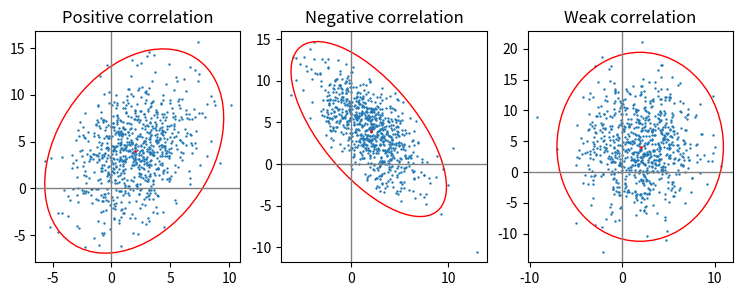

Recreate this plot in Python.
import matplotlib.pyplot as plt
import numpy as np

from matplotlib.patches import Ellipse
import matplotlib.transforms as transforms

def confidence_ellipse(x, y, ax, n_std=3.0, facecolor='none', **kwargs):
    """
    Create a plot of the covariance confidence ellipse of *x* and *y*.

    Parameters
    ----------
    x, y : array-like, shape (n, )
        Input data.

    ax : matplotlib.axes.Axes
        The Axes object to draw the ellipse into.

    n_std : float
        The number of standard deviations to determine the ellipse's radiuses.

    **kwargs
        Forwarded to `~matplotlib.patches.Ellipse`

    Returns
    -------
    matplotlib.patches.Ellipse
    """
    if x.size != y.size:
        raise ValueError("x and y must be the same size")

    cov = np.cov(x, y)
    pearson = cov[0, 1]/np.sqrt(cov[0, 0] * cov[1, 1])
    # Using a special case to obtain the eigenvalues of this
    # two-dimensional dataset.
    ell_radius_x = np.sqrt(1 + pearson)
    ell_radius_y = np.sqrt(1 - pearson)
    ellipse = Ellipse((0, 0), width=ell_radius_x * 2, height=ell_radius_y * 2,
                      facecolor=facecolor, **kwargs)

    # Calculating the standard deviation of x from
    # the squareroot of the variance and multiplying
    # with the given number of standard deviations.
    scale_x = np.sqrt(cov[0, 0]) * n_std
    mean_x = np.mean(x)

    # calculating the standard deviation of y ...
    scale_y = np.sqrt(cov[1, 1]) * n_std
    mean_y = np.mean(y)

    transf = transforms.Affine2D() \
        .rotate_deg(45) \
        .scale(scale_x, scale_y) \
        .translate(mean_x, mean_y)

    ellipse.set_transform(transf + ax.transData)
    return ax.add_patch(ellipse)

def get_correlated_dataset(n, dependency, mu, scale):
    latent = np.random.randn(n, 2)
    dependent = latent.dot(dependency)
    scaled = dependent * scale
    scaled_with_offset = scaled + mu
    # return x and y of the new, correlated dataset
    return scaled_with_offset[:, 0], scaled_with_offset[:, 1]

np.random.seed(0)


PARAMETERS = {
    'Positive correlation': [[0.85, 0.35],
                             [0.15, -0.65]],
    'Negative correlation': [[0.9, -0.4],
                             [0.1, -0.6]],
    'Weak correlation': [[1, 0],
                         [0, 1]],
}


mu = 2, 4
scale = 3, 5


fig, axs = plt.subplots(1, 3, figsize=(9, 3))
for ax, (title, dependency) in zip(axs, PARAMETERS.items()):
    x, y = get_correlated_dataset(800, dependency, mu, scale)
    ax.scatter(x, y, s=0.5)

    ax.axvline(c='grey', lw=1)
    ax.axhline(c='grey', lw=1)

    confidence_ellipse(x, y, ax, edgecolor='red')

    ax.scatter(mu[0], mu[1], c='red', s=1)
    ax.set_title(title)

plt.show()


'''
fig, ax_nstd = plt.subplots(figsize=(6, 6))

dependency_nstd = [[0.8, 0.75],
                   [-0.2, 0.35]]
mu = 0, 0
scale = 8, 5

ax_nstd.axvline(c='grey', lw=1)
ax_nstd.axhline(c='grey', lw=1)

x, y = get_correlated_dataset(500, dependency_nstd, mu, scale)
ax_nstd.scatter(x, y, s=0.5)

confidence_ellipse(x, y, ax_nstd, n_std=1,
                   label=r'$1\sigma$', edgecolor='firebrick')
confidence_ellipse(x, y, ax_nstd, n_std=2,
                   label=r'$2\sigma$', edgecolor='fuchsia', linestyle='--')
confidence_ellipse(x, y, ax_nstd, n_std=3,
                   label=r'$3\sigma$', edgecolor='blue', linestyle=':')

ax_nstd.scatter(mu[0], mu[1], c='red', s=3)
ax_nstd.set_title('Different standard deviations')
ax_nstd.legend()
plt.show()

fig, ax_kwargs = plt.subplots(figsize=(6, 6))
dependency_kwargs = [[-0.8, 0.5],
                     [-0.2, 0.5]]
mu = 2, -3
scale = 6, 5

ax_kwargs.axvline(c='grey', lw=1)
ax_kwargs.axhline(c='grey', lw=1)

x, y = get_correlated_dataset(500, dependency_kwargs, mu, scale)
# Plot the ellipse with zorder=0 in order to demonstrate
# its transparency (caused by the use of alpha).
confidence_ellipse(x, y, ax_kwargs,
                   alpha=0.5, facecolor='pink', edgecolor='purple', zorder=0)

ax_kwargs.scatter(x, y, s=0.5)
ax_kwargs.scatter(mu[0], mu[1], c='red', s=3)
ax_kwargs.set_title('Using keyword arguments')

fig.subplots_adjust(hspace=0.25)
plt.show()
'''